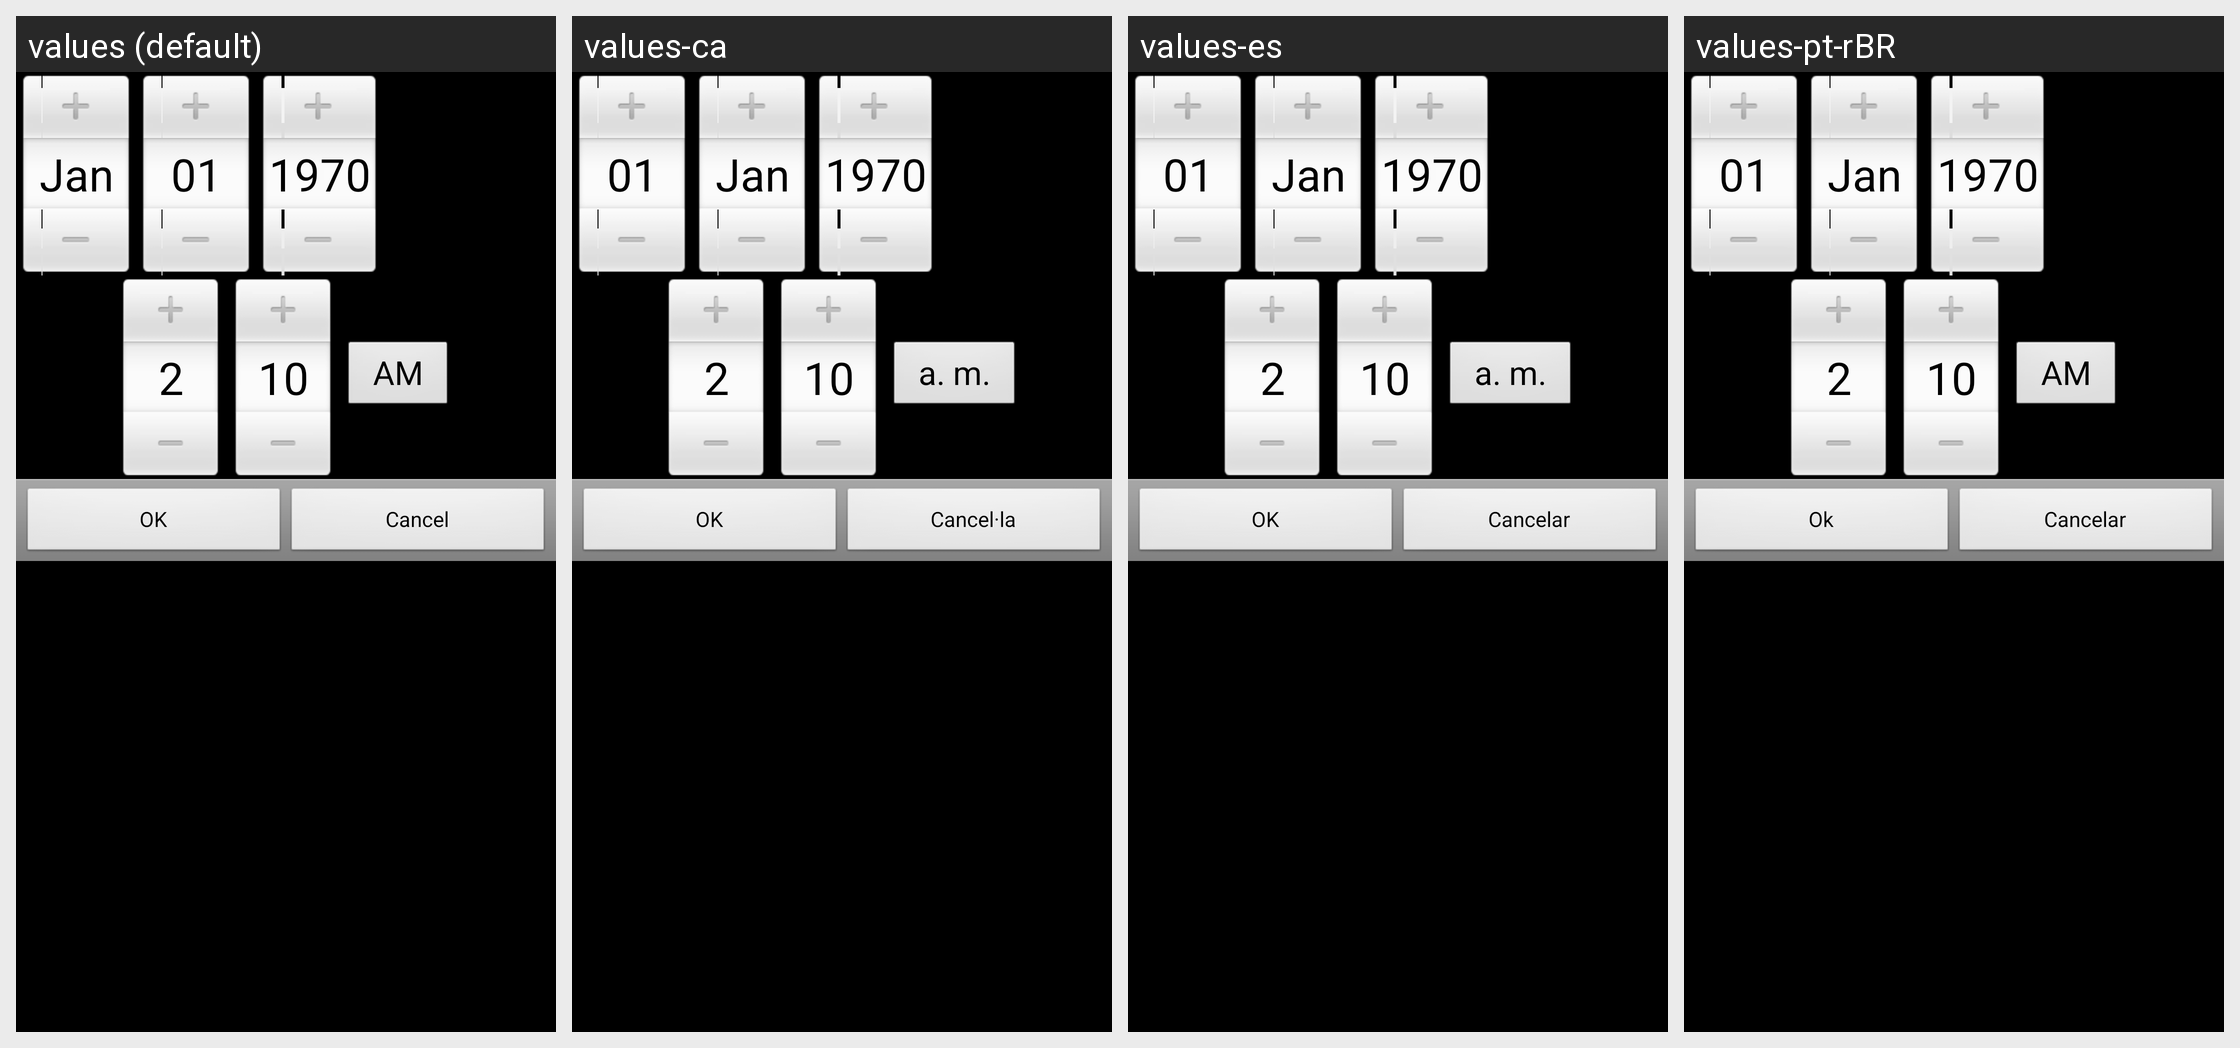

For this localized Android screen grid, give each drawn string resource with its value in every locale shown.
Android screen res/layout/filter_period_select.xml rendered under 4 locales, left to right: values (default), values-ca, values-es, values-pt-rBR. Device: Nexus 5 (rendered at 1080×1920; each locale shown at half size, 540×960, under a caption strip naming it); theme AppTheme.
Other locales in the repository, not shown: values-cs-rCZ, values-da, values-de, values-fr, values-hu, values-it, values-ko, values-no-rNB, values-pl, values-pt-rPT, values-ro, values-ru, values-sk, values-uk-rUA, values-zh-rCN, values-zh-rTW.
Strings drawn on this screen, with the default value and each locale's value (text and hints the layout hard-codes, and strings that could not be matched under every locale, appear in the picture but are not listed):

ok
  values: OK
  values-ca: OK
  values-es: OK
  values-pt-rBR: Ok

cancel
  values: Cancel
  values-ca: Cancel·la
  values-es: Cancelar
  values-pt-rBR: Cancelar
